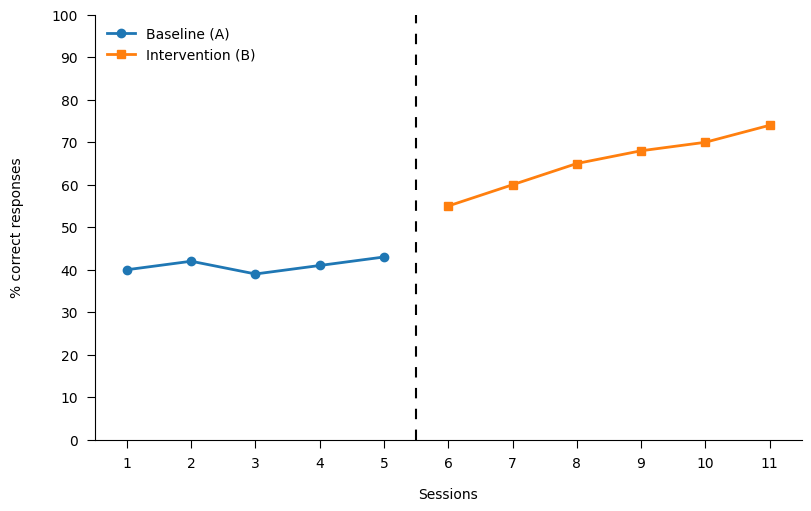

Python code for this plot:
# ab_graph.py
# Generates a publication-quality A–B single-case design graph as SVG.

import matplotlib as mpl
mpl.rcParams["font.family"] = "sans-serif"
mpl.rcParams["font.sans-serif"] = ["Calibri", "DejaVu Sans", "Arial"]

import matplotlib.pyplot as plt
import numpy as np
from pathlib import Path

# ---- Editable inputs ----
y_label = "% correct responses"      # Dependent variable label
x_unit_label = "Sessions"            # X-axis unit label

# Y-axis scale
y_min = 0
y_max = 100
y_tick = 10

# X tick density, set to 1 for every point, 2 for every other, etc.
x_tick_step = 1

# Data, baseline first, then intervention
baseline = [40, 42, 39, 41, 43]
intervention = [55, 60, 65, 68, 70, 74]

# Appearance
baseline_color = "#1f77b4"           # Blue
intervention_color = "#ff7f0e"       # Orange
line_width = 2.0
marker_size = 6

# Output file
out_file = Path("ab_graph.svg")
# -------------------------

# Build x values
nA = len(baseline)
nB = len(intervention)
x_A = np.arange(1, nA + 1)
x_B = np.arange(nA + 1, nA + nB + 1)

# Figure
fig, ax = plt.subplots(figsize=(8, 5), constrained_layout=True)

# Plot A and B separately, no connecting line between phases
ax.plot(x_A, baseline,
        color=baseline_color, linewidth=line_width, marker="o",
        markersize=marker_size, label="Baseline (A)")
ax.plot(x_B, intervention,
        color=intervention_color, linewidth=line_width, marker="s",
        markersize=marker_size, label="Intervention (B)")

# Phase change line, dashed vertical between A and B
phase_boundary = nA + 0.5
ax.axvline(x=phase_boundary, color="black", linestyle=(0, (5, 5)), linewidth=1.5)

# Axes and ticks
ax.spines["top"].set_visible(False)
ax.spines["right"].set_visible(False)
ax.spines["left"].set_color("black")
ax.spines["bottom"].set_color("black")
ax.tick_params(axis="both", which="both", direction="out", length=6, pad=6)

# Y scale and ticks
ax.set_ylim(y_min, y_max)
ax.set_yticks(np.arange(y_min, y_max + 0.0001, y_tick))

# X ticks
total_points = nA + nB
ax.set_xlim(0.5, total_points + 0.5)
ax.set_xticks(np.arange(1, total_points + 1, x_tick_step))

# Labels
ax.set_ylabel(y_label, rotation=90, labelpad=20)
ax.set_xlabel(x_unit_label, labelpad=12)

# Legend
leg = ax.legend(frameon=False, loc="upper left")

# No grid lines inside the plot
ax.grid(False)

# Save as SVG for crisp scaling in Word
fig.savefig(out_file, format="svg")
print(f"Saved: {out_file.resolve()}")
